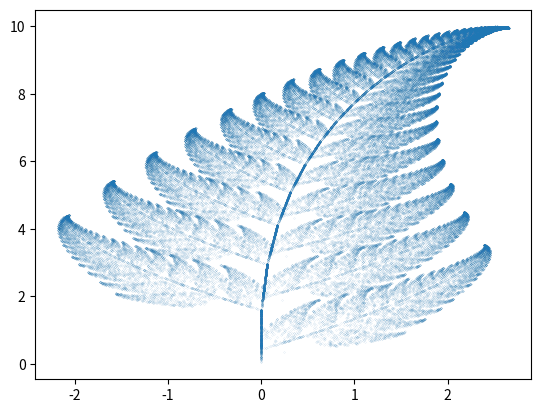

Write the Python code that produced this figure.
# -*- coding: utf-8 -*-
"""
Created on Tue Aug 23 18:42:56 2016

[redacted]
"""

import matplotlib.pyplot as plt
import random

class Point:#Creamos una clase que maneje el punto
    def __init__(self,x,y):#le mandamos los parametros x y y
        self.x = x#damos valor al parametro
        self.y = y#damos valor al parametro
        
def f1(p): return Point(p.x*0.85 + p.y*0.04, p.x*-0.04 + p.y*0.85 + 1.6)#primera funcion
def f2(p): return Point(-0.15*p.x + 0.28*p.y , 0.26*p.x + p.y*0.24 + 0.44)#segunda funcion
def f3(p): return Point(p.x*0.2 + p.y*-0.26, p.x*0.23 + p.y*0.22 + 1.6)#tercera funcion
def f4(p): return Point(0,p.y*0.16)#cuarta funcion
    
p = Point#creamos un objeto de punto
p.x=random.random()#damos valores random a x
p.y= random.random()#damos valores random a y
numbers = []#creamos un array
numbers.append(p)#ingresamos a p en la primera posicion del array

for i in range(1,100000):
    rand = random.random()#generamos un random de 0 a 1
    ran = round(rand,2)# lo rendondeamos a 2 cifras
    if rand >= 0 and rand <= 0.85:#si el random cae entre 0 y 0.85 evaluamos la primera funcion
        numbers.append(f1(numbers[i-1]))#agregamos el evaluo al array
    elif rand >= 0.85 and rand <= 0.92:#si el random cae entre 0.85 y 0.92 con 0.07 de posibilidad
        numbers.append(f2(numbers[i-1]))#evaluamos la segunda funcion
    elif rand >= 0.92 and rand <= 0.99:#si el random cae entre 0.92 y 0.99 con 0.07 de posibilidad
        numbers.append(f3(numbers[i-1]))#evaluamos la tercera funcion
    elif rand >= 0.99 and rand <= 1:#si el random cae entre 0.99 y 1 con posibilidad de 0.01 
        numbers.append(f4(numbers[i-1]))#evaluamos la ultima funcion
     
xlist = [points.x for points in numbers]#obtenemos las x de los objetos en el array
ylist = [points.y for points in numbers]#obtenemos las y de los objetos del array

plt.plot(xlist, ylist, ".", ms=0.1)#graficamos